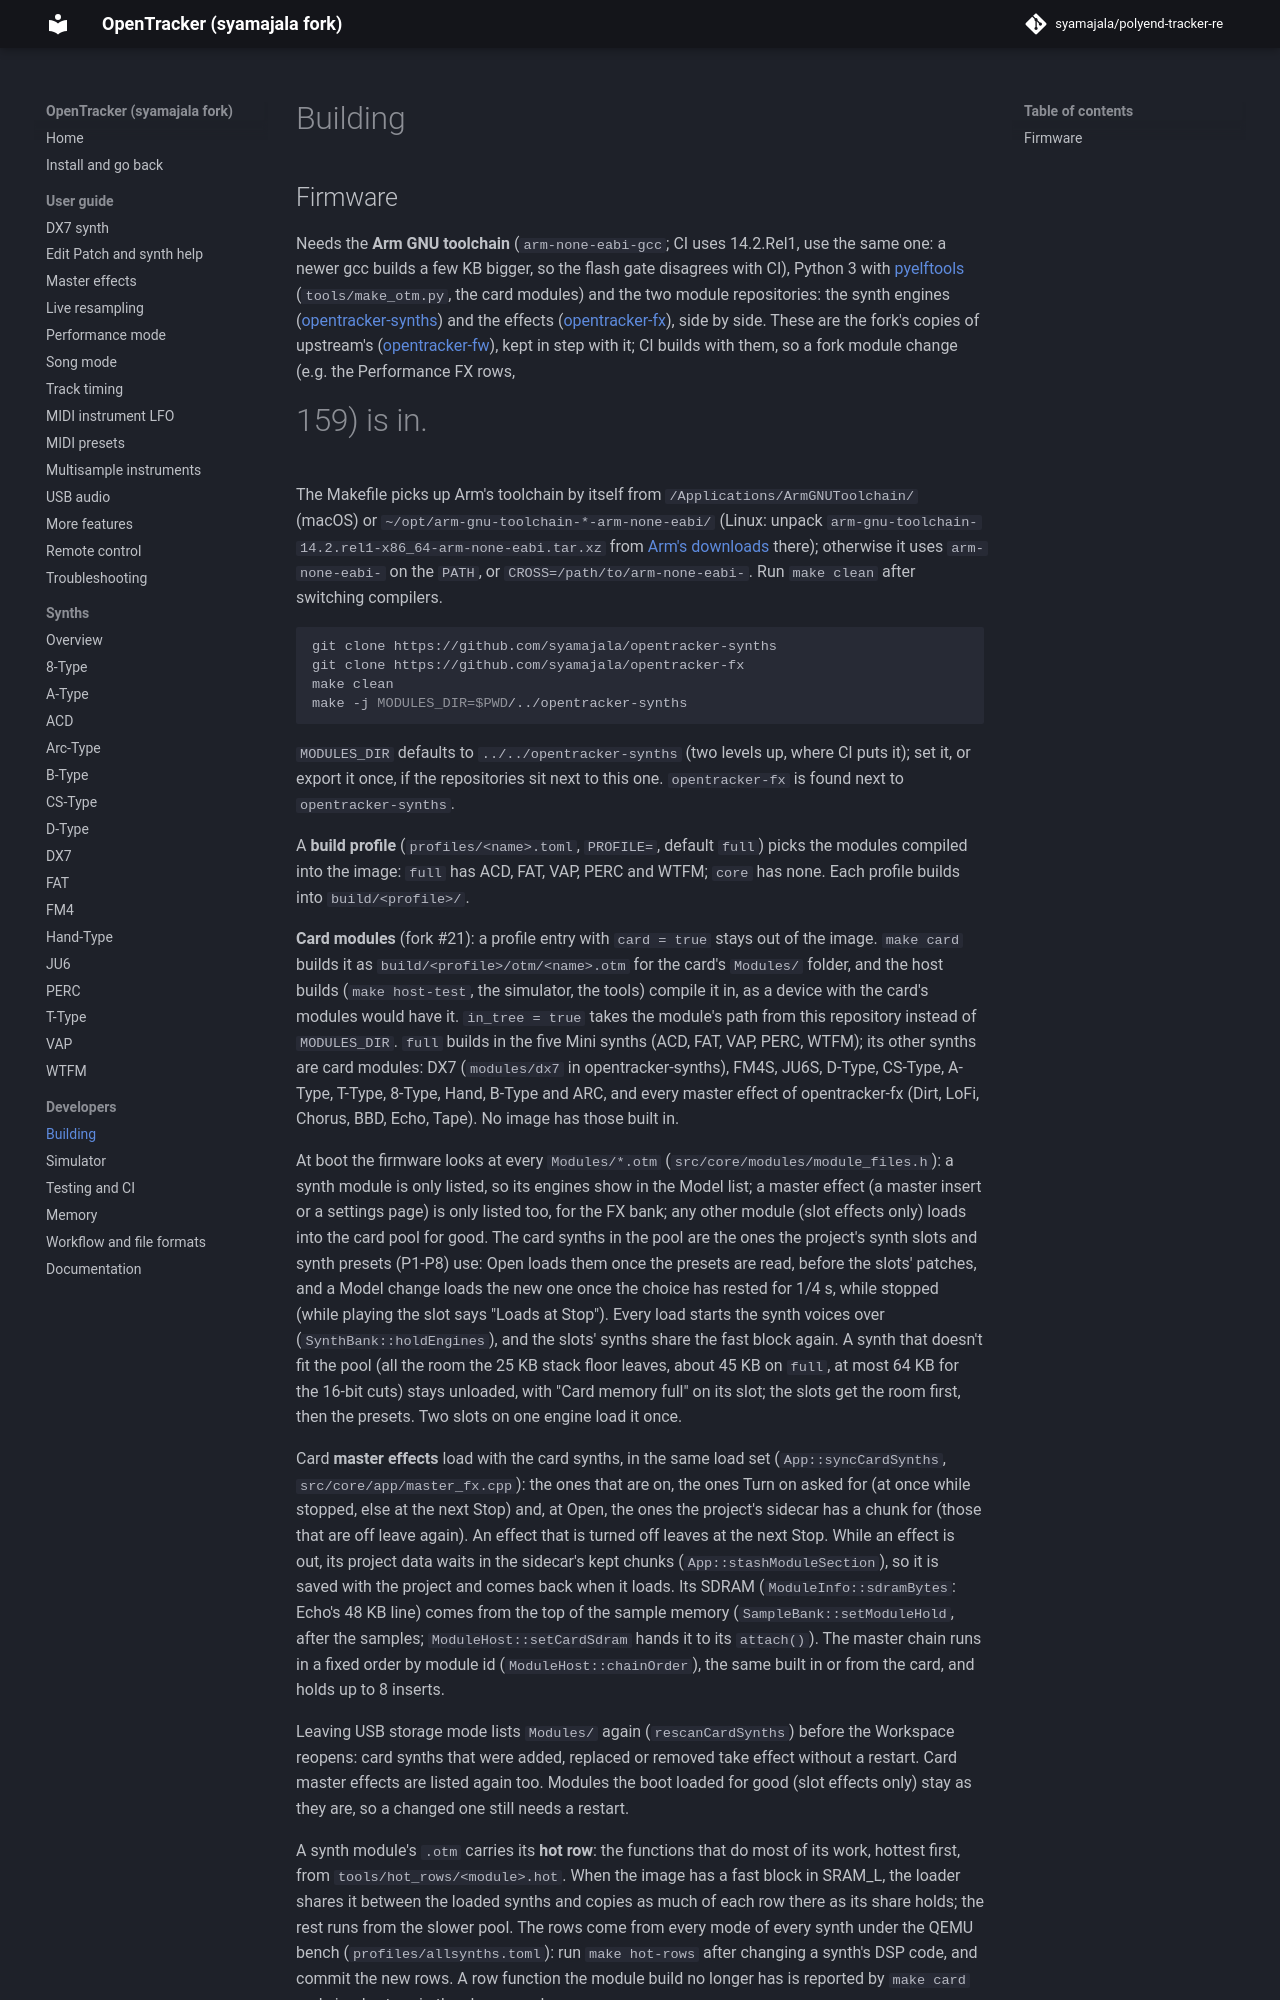

repository: syamajala/polyend-tracker-re · page: dev/dev/building/index.html · generator: mkdocs

# Building

## Firmware

Needs the **Arm GNU toolchain** (`arm-none-eabi-gcc`; CI uses 14.2.Rel1, use the same one:
a newer gcc builds a few KB bigger, so the flash gate disagrees with CI), Python 3 with
[pyelftools](https://pypi.org/project/pyelftools/) (`tools/make_otm.py`, the card modules) and the
two module repositories: the synth engines
([opentracker-synths](https://github.com/syamajala/opentracker-synths)) and the effects
([opentracker-fx](https://github.com/syamajala/opentracker-fx)), side by side. These are the
fork's copies of upstream's ([opentracker-fw](https://github.com/opentracker-fw)), kept in
step with it; CI builds with them, so a fork module change (e.g. the Performance FX rows,
#159) is in.

The Makefile picks up Arm's toolchain by itself from `/Applications/ArmGNUToolchain/` (macOS)
or `~/opt/arm-gnu-toolchain-*-arm-none-eabi/` (Linux: unpack
`arm-gnu-toolchain-14.2.rel1-x86_64-arm-none-eabi.tar.xz` from
[Arm's downloads](https://developer.arm.com/downloads/-/arm-gnu-toolchain-downloads) there);
otherwise it uses `arm-none-eabi-` on the `PATH`, or `CROSS=/path/to/arm-none-eabi-`.
Run `make clean` after switching compilers.

```sh
git clone https://github.com/syamajala/opentracker-synths
git clone https://github.com/syamajala/opentracker-fx
make clean
make -j MODULES_DIR=$PWD/../opentracker-synths
```

`MODULES_DIR` defaults to `../../opentracker-synths` (two levels up, where CI puts it);
set it, or export it once, if the repositories sit next to this one. `opentracker-fx` is
found next to `opentracker-synths`.

A **build profile** (`profiles/<name>.toml`, `PROFILE=`, default `full`) picks the modules
compiled into the image: `full` has ACD, FAT, VAP, PERC and WTFM; `core` has none. Each profile builds into `build/<profile>/`.

**Card modules** (fork #21): a profile entry with `card = true` stays out of the image.
`make card` builds it as `build/<profile>/otm/<name>.otm` for the card's `Modules/` folder,
and the host builds (`make host-test`, the simulator, the tools) compile it in, as a device
with the card's modules would have it. `in_tree = true` takes the module's path from this
repository instead of `MODULES_DIR`. `full` builds in the five Mini synths (ACD, FAT,
VAP, PERC, WTFM); its other synths are card modules: DX7 (`modules/dx7` in opentracker-synths), FM4S, JU6S, D-Type, CS-Type, A-Type, T-Type, 8-Type, Hand, B-Type and ARC, and
every master effect of opentracker-fx (Dirt, LoFi, Chorus, BBD, Echo, Tape). No image has
those built in.

At boot the firmware looks at every `Modules/*.otm` (`src/core/modules/module_files.h`):
a synth module is only listed, so its engines show in the Model list; a master effect (a
master insert or a settings page) is only listed too, for the FX bank; any other module
(slot effects only) loads into the card pool for good. The card synths in the pool
are the ones the project's synth slots and synth presets (P1-P8) use: Open loads them
once the presets are read, before the slots' patches,
and a Model change loads the new one once the choice has rested for 1/4 s, while stopped
(while playing the slot says "Loads at Stop"). Every load starts the synth voices over
(`SynthBank::holdEngines`), and the slots' synths share the fast block again. A synth that
doesn't fit the pool (all the room the 25 KB stack floor leaves, about 45 KB on `full`,
at most 64 KB for the 16-bit cuts) stays unloaded, with "Card memory full" on its slot;
the slots get the room first, then the presets. Two slots on one engine load it once.
